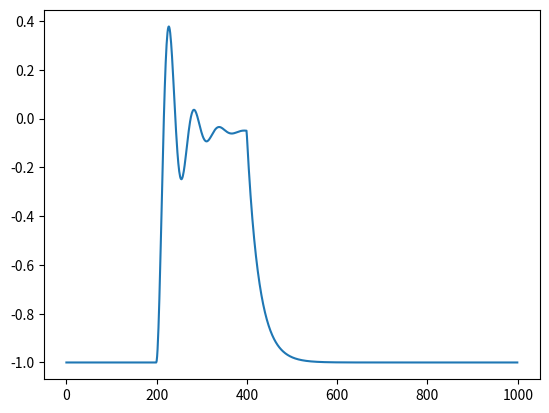

Recreate this plot in Python.
import numpy as np
import matplotlib.pyplot as plt

MHz = 10**6

# two-level evolution
class Bloch:
    def __init__(
            self,
            qb_param: list,
            t: list):
        # initial state is at ground state
        self.sigma_status = [0, 0, -1]
        # qubit properties
        self.rabi_freq = qb_param[0]
        self.relax = qb_param[1]
        self.decoh = qb_param[2] 
        self.detun = qb_param[3]
        # set the initial config of time-axis
        self.tstart, self.tstop, self.dt = t[0], t[1], t[2]
        self.t_current = self.tstart
        # initial incident light
        self.vin = None
        # pauli 
        self.sigma_x = np.array([])
        self.sigma_y = np.array([])
        self.sigma_z = np.array([])

    def _bloch_eq(
            self,
            current_sigma_status,
            t):

        Omega = self.rabi_freq * self.vin[int(t/self.dt)]
        bloch_eq_matrix = np.array([
            [-1, -self.detun/self.decoh, 0.5 * np.real(Omega) / self.decoh],
            [self.detun/self.decoh, -1, 0.5*-np.imag(Omega)*0],
            [-2*np.real(Omega)/self.decoh, 2*np.imag(Omega)*0, -self.relax/self.decoh]])
        offset = np.array([0, 0, self.relax/self.decoh])
        # optical bloch equation in two-level system
        next_sigma_items = 2 * np.pi * (
            np.dot(bloch_eq_matrix, current_sigma_status) - offset)
        return next_sigma_items

    def _rk4(self):
        # refer from: https://en.wikipedia.org/wiki/Runge%E2%80%93Kutta_methods
        k1 = self.dt * self._bloch_eq(
            self.sigma_status, self.t_current)
        k2 = self.dt * self._bloch_eq(
            self.sigma_status+0.5*k1, self.t_current+0.5*self.dt)
        k3 = self.dt * self._bloch_eq(
            self.sigma_status+0.5*k2, self.t_current+0.5*self.dt)
        k4 = self.dt * self._bloch_eq(
            self.sigma_status+k3, self.t_current)

        self.sigma_status = self.sigma_status + \
            (k1 + 2*k2 + 2*k3 + k4)/6
        self.t_current += self.dt
        return self.sigma_status

    def evolution(self):
        if not isinstance(self.vin, np.ndarray):
            raise TypeError('Lack of the information about incident light.')
        else:
            sigma_items = list(np.zeros(len(self.vin)))
            idx = 0
            # use runge-kutta-4 to calculate the next iteration of sigma
            while self.t_current < self.tstop:
                sigma_items[idx] = self._rk4()
                idx += 1
            sigma_items = np.array(sigma_items)
            self.sigma_x, self.sigma_y, self.sigma_z =\
                sigma_items[:, 0], sigma_items[:, 1], sigma_items[:, 2]
    
    def plot(self, tag = 'sigma_z'):
        if tag == 'sigma_x':
            plt.plot(self.sigma_x)
        elif tag == 'sigma_y':
            plt.plot(self.sigma_y)
        elif tag == 'sigma_z':
            plt.plot(self.sigma_z)
        plt.show()


if __name__ == '__main__':
    # generate a pulse
    def square_pulse(t_array, offset):
        y = np.zeros(
            int((t_array[1] - t_array[0]) / t_array[2]))
        for idx, t in enumerate(
                np.linspace(t_array[0], t_array[1], len(y))):
            y[idx] = 0 if (t <= offset[0] or t >= offset[1]) else 1
        return y

    # qb_param
    rabi_freq =  18 * MHz
    relax_rate = 6 * MHz
    decoh_rate = 3 * MHz
    detun_rate = 0 * MHz
    qb_param = [rabi_freq, relax_rate, decoh_rate, detun_rate]
    
    # time list
    t = np.array([0, 1000, 1]) *10**(-9)*decoh_rate
    offset = np.array([200, 400]) *10**(-9)*decoh_rate

    # simulation
    qb = Bloch(qb_param, t)
    qb.vin = square_pulse(t, offset)
    qb.evolution()
    
    # plot evolution
    qb.plot('sigma_z')
